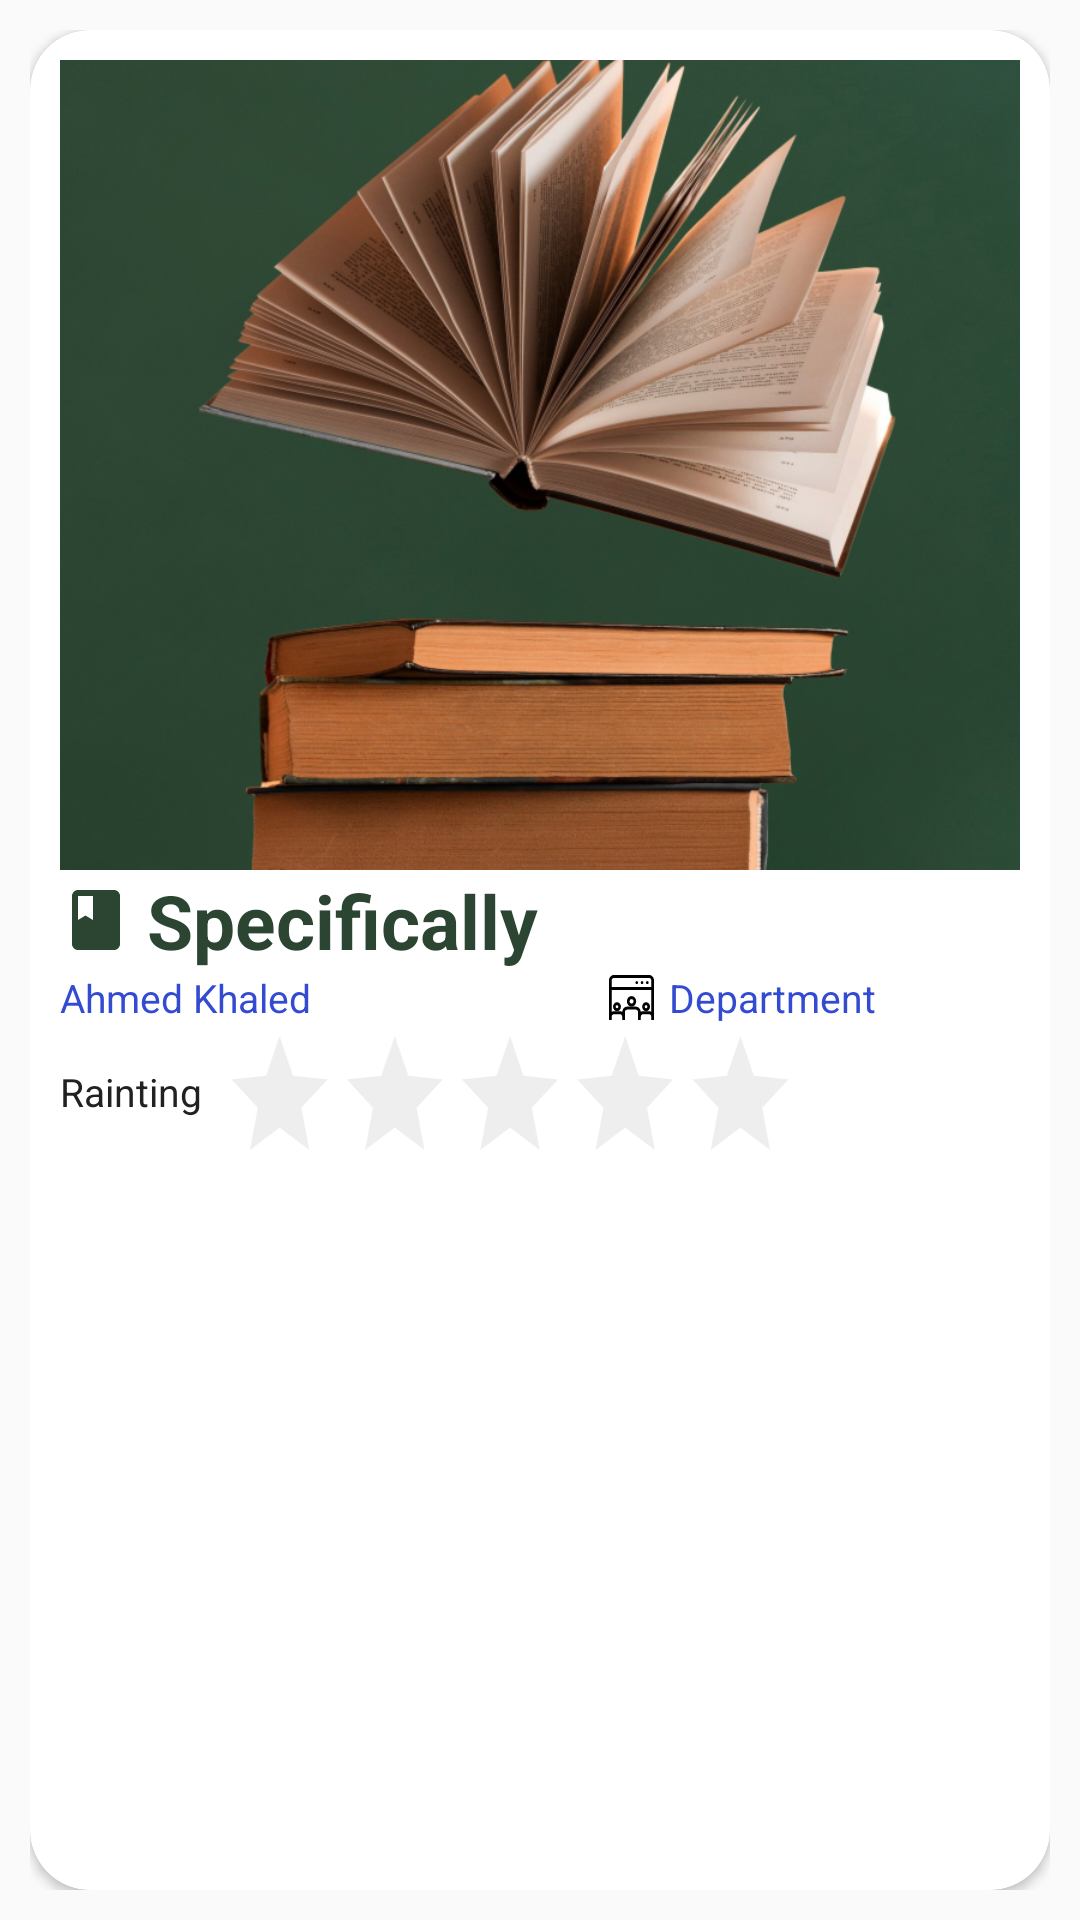

This screen was rendered from an Android layout file. Write that file and the resources it references.
<!-- AndroidManifest.xml: application theme AppTheme -->
<!-- res/layout/custom_view_book.xml -->
<?xml version="1.0" encoding="utf-8"?>
<LinearLayout
    xmlns:android="http://schemas.android.com/apk/res/android"
    xmlns:app="http://schemas.android.com/apk/res-auto"
    android:layout_width="match_parent"
    android:layout_height="match_parent"
    android:padding="10dp"
   >

    <androidx.cardview.widget.CardView
        android:layout_width="match_parent"
        android:layout_height="match_parent"
        app:cardCornerRadius="20dp">

    <LinearLayout
        android:layout_width="match_parent"
        android:layout_height="wrap_content"
        android:orientation="vertical"
        android:padding="10dp">

        <ImageView
            android:id="@+id/custom_img"
            android:layout_width="match_parent"
            android:layout_height="270.0dp"
            android:scaleType="centerCrop"
            android:src="@drawable/bookimg" />

        <TextView
            android:id="@+id/name"
            android:layout_width="match_parent"
            android:layout_height="wrap_content"
            android:drawableStart="@drawable/ic_book"
            android:text="Specifically"
            android:textColor="@color/img"
            android:textStyle="bold"
            android:gravity="start"
            android:textSize="25.0sp"
            android:drawablePadding="5dp"/>

        <LinearLayout
            android:layout_width="match_parent"
            android:layout_height="wrap_content"
            android:orientation="horizontal"
            android:weightSum="3">

        <TextView
            android:id="@+id/author"
            android:layout_width="wrap_content"
            android:layout_height="wrap_content"
            android:text="Ahmed Khaled "
            android:textSize="13sp"
            android:textColor="#334BD1"
            android:gravity="start"
            android:layout_weight="2"
            android:drawableStart="@drawable/ic_person"
            android:drawablePadding="5dp"/>
        <TextView
            android:id="@+id/department"
            android:layout_width="wrap_content"
            android:layout_height="wrap_content"
            android:text="Department"
            android:textColor="#334BD1"
            android:textSize="13sp"
            android:layout_weight="1"
            android:gravity="start"
            android:drawableStart="@drawable/ic_department"
            android:drawablePadding="5dp"
            />
        </LinearLayout>

        <LinearLayout
            android:layout_width="wrap_content"
            android:layout_height="wrap_content"
            android:orientation="horizontal">

            <TextView
                android:layout_width="wrap_content"
                android:layout_height="wrap_content"
                android:text="Rainting  "
                android:textColor="@color/primary_text"
                android:textSize="13sp"
                android:layout_marginTop="13.5dp"
               />

            <RatingBar
                android:id="@+id/ratingBar"
                android:layout_width="wrap_content"
                android:layout_height="42dp"
                android:layout_gravity="start"
                android:numStars="5"
                android:scaleX=".80"
                android:scaleY="1"
                android:stepSize="1"
                android:theme="@style/RatingBar"
                android:transformPivotX="0dp"
                android:transformPivotY="0dp" />

        </LinearLayout>
    </LinearLayout>
    </androidx.cardview.widget.CardView>

</LinearLayout>
<!-- resources referenced by this layout -->
<resources>
  <color name="img">#2C4532</color>
  <color name="primary_text">#212121</color>
  <!-- drawable bookimg: png bitmap (drawable-mdpi, 878888 bytes) -->
  <!-- drawable ic_book (drawable) -->
  <vector xmlns:android="http://schemas.android.com/apk/res/android"
          android:width="24dp"
          android:height="24dp"
          android:viewportWidth="24.0"
          android:viewportHeight="24.0">
      <path
          android:fillColor="#2C4532"
          android:pathData="M18,2H6c-1.1,0 -2,0.9 -2,2v16c0,1.1 0.9,2 2,2h12c1.1,0 2,-0.9 2,-2V4c0,-1.1 -0.9,-2 -2,-2zM6,4h5v8l-2.5,-1.5L6,12V4z"/>
  </vector>
  <!-- drawable ic_department: vector/xml drawable (drawable, 2588 chars, omitted) -->
  <style name="RatingBar" parent="android:style/Widget.Material.RatingBar.Small">&gt;
          <item name="colorControlNormal">@color/divider</item>
          <item name="colorControlActivated">#FF9800</item>
      </style>
  <style name="AppTheme" parent="Theme.MaterialComponents.Light.NoActionBar.Bridge">
          
          <item name="colorPrimary">@color/colorPrimary</item>
          <item name="colorPrimaryDark">@color/colorPrimaryDark</item>
          <item name="colorAccent">@color/colorAccent</item>
  
      </style>
  <color name="divider">#BDBDBD</color>
  <color name="colorPrimary">#2C4532</color>
  <color name="colorPrimaryDark">#2C4532</color>
  <color name="colorAccent">#C8E6C9</color>
</resources>
